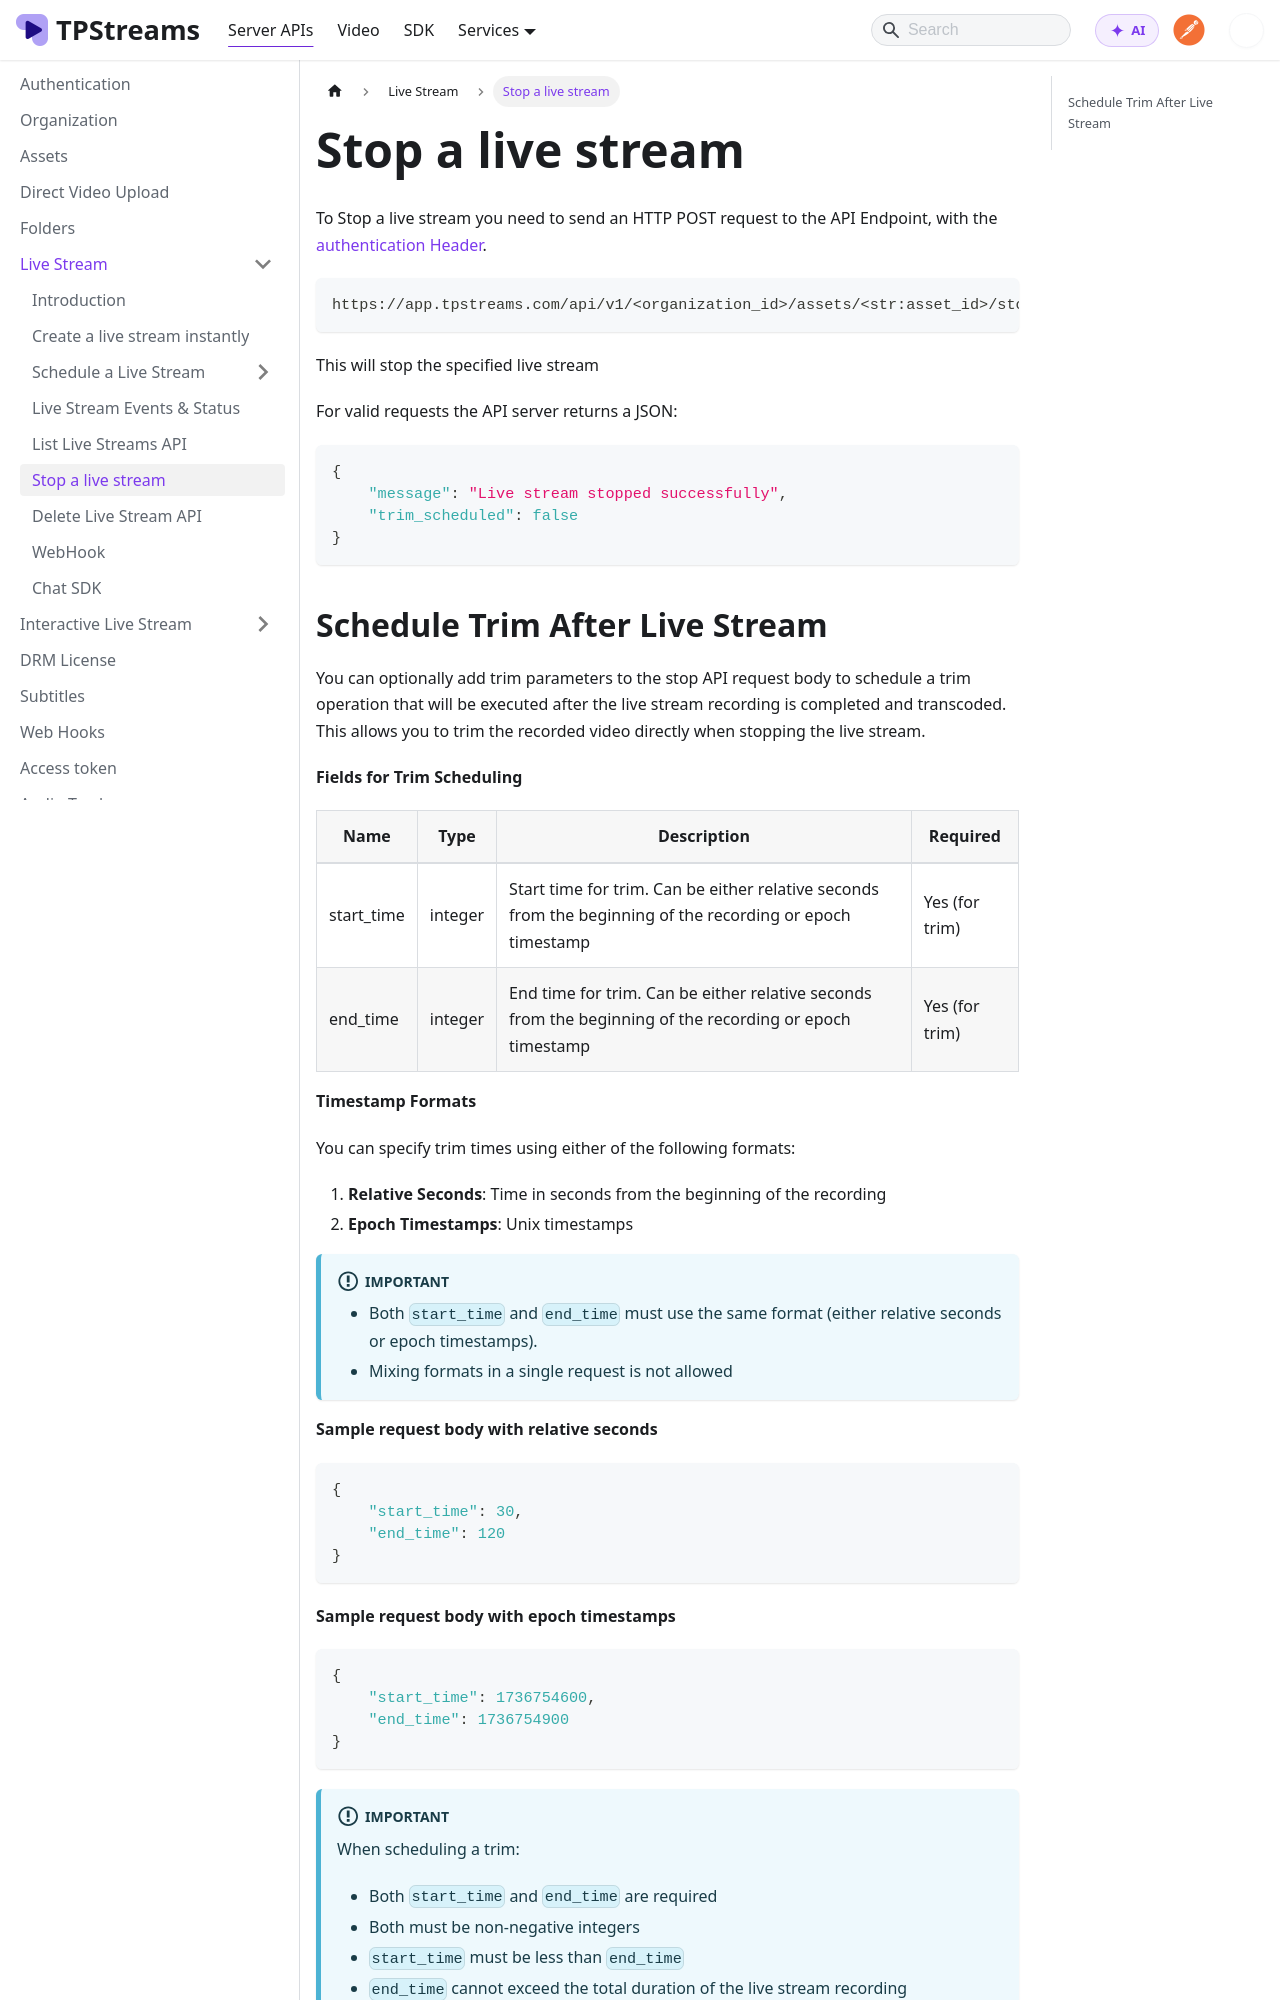

repository: testpress/streams-docs · page: docs/server-api/live-stream-api/stop-a-live-stream-api/index.html · generator: docusaurus

---
sidebar_position: 5
---


# Stop a live stream
To Stop a live stream you need to send an HTTP POST request to the API Endpoint, with the [authentication Header](../server-api/authentication.md).


```bash
https://app.tpstreams.com/api/v1/<organization_id>/assets/<str:asset_id>/stop_live_stream/
```

This will stop the specified live stream

For valid requests the API server returns a JSON:

```json
{
    "message": "Live stream stopped successfully",
    "trim_scheduled": false
}
```
